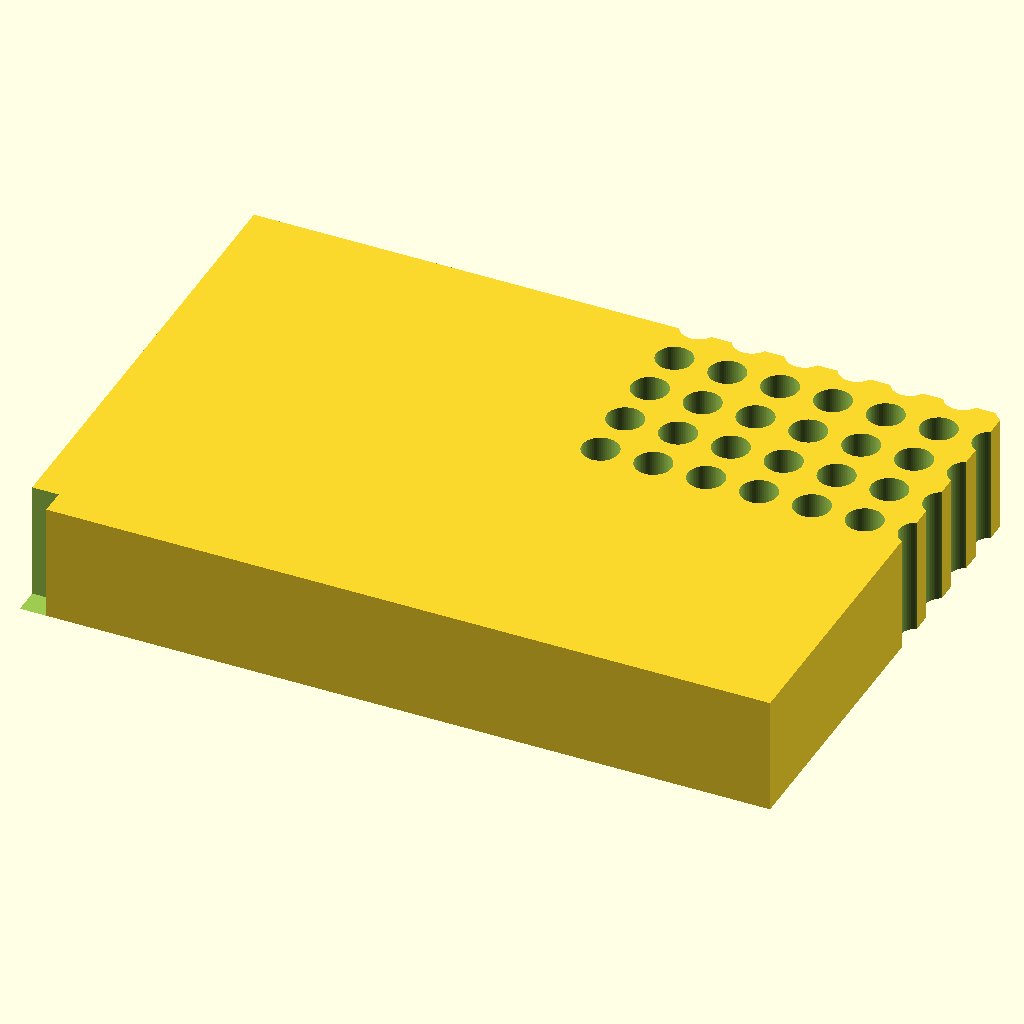
Cell 1: the model at its default parameters.
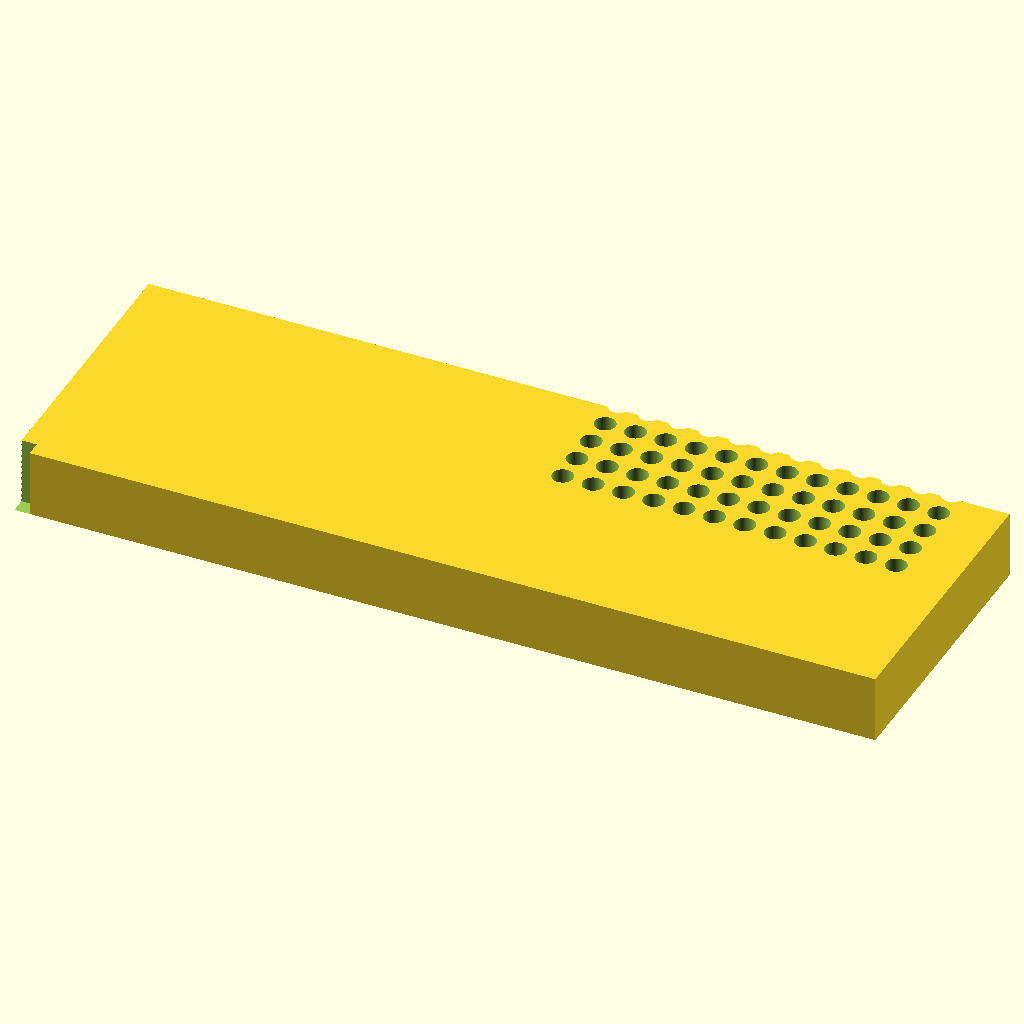
Cell 2: the same model with block_len = 255.52.
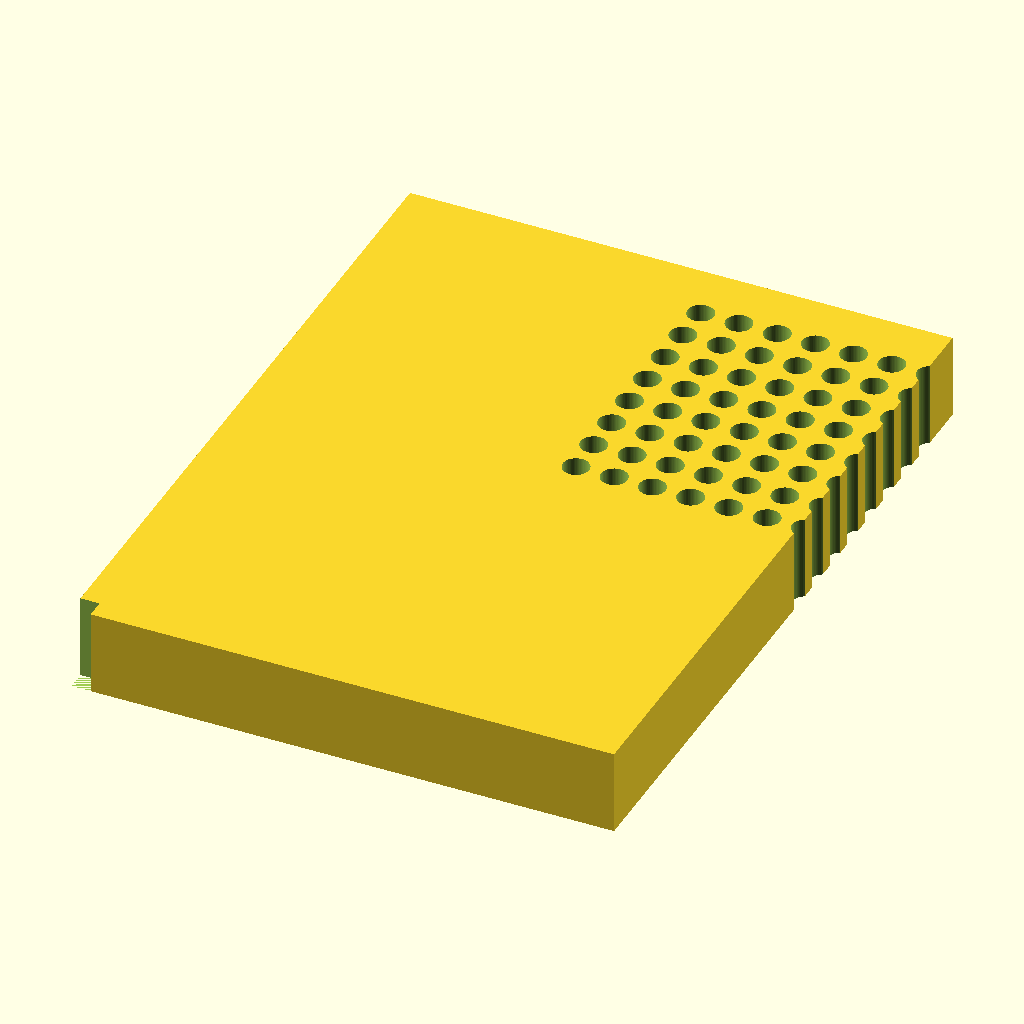
Cell 3 — block_wid set to 170.96, the other parameters unchanged.
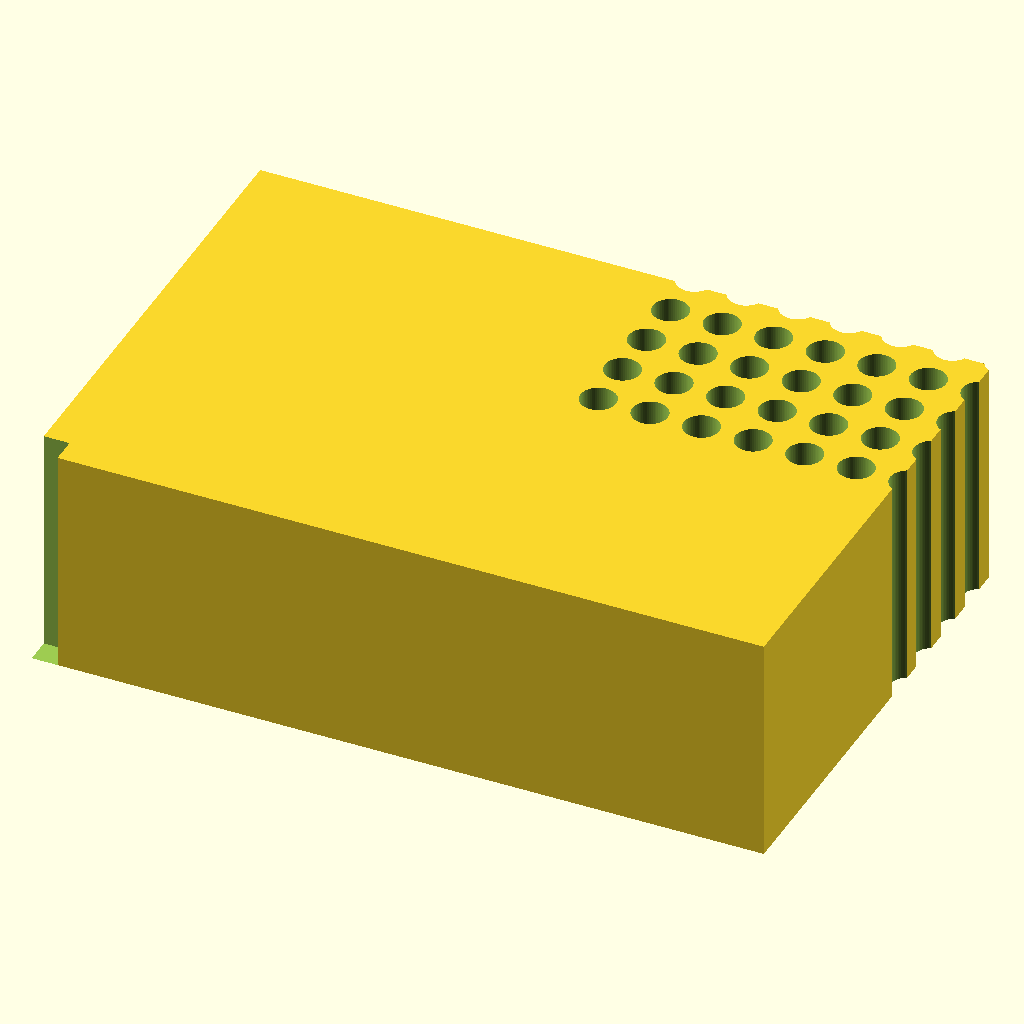
Cell 4 — block_ht set to 40, the other parameters unchanged.
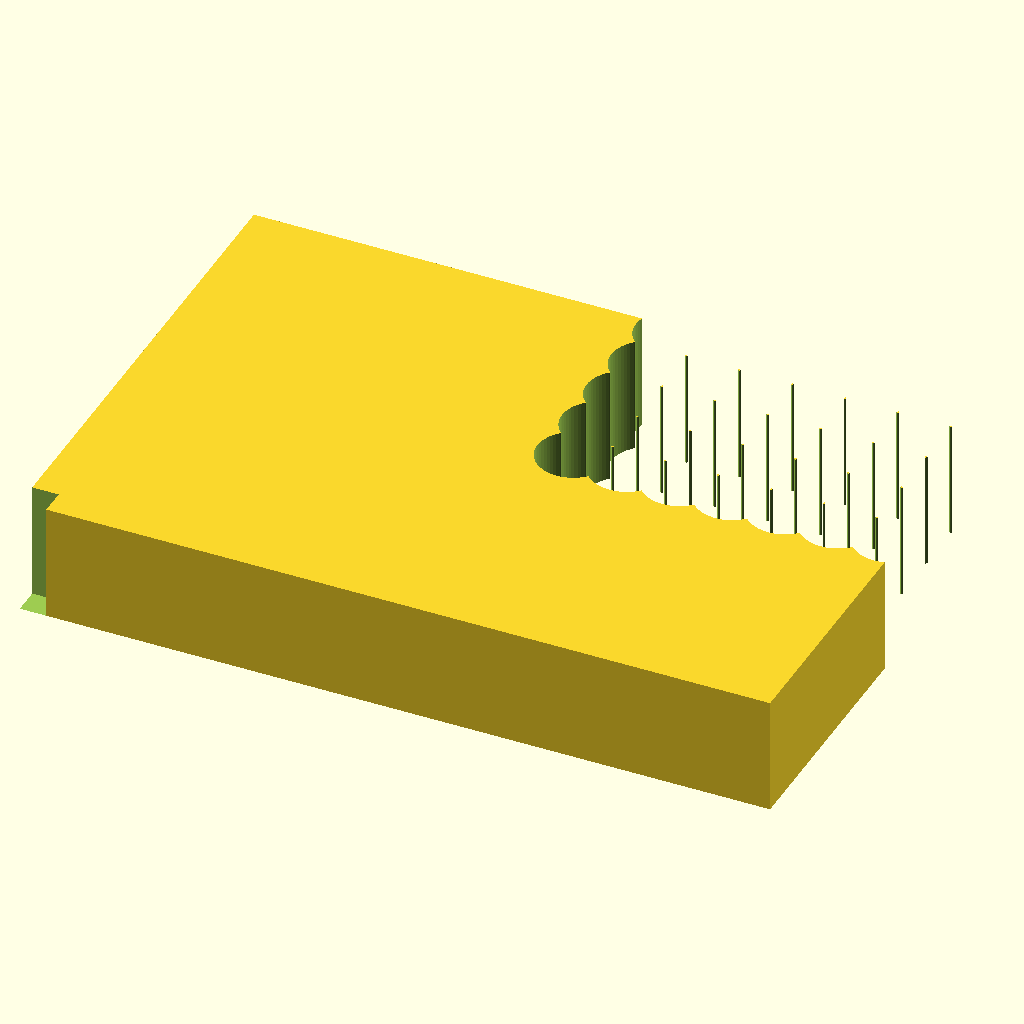
Cell 5 — hole_d set to 12.4, the other parameters unchanged.
All cells are drawn from the same view direction (rotation 55°, 0°, 25°, orthographic, colour scheme Cornfield), but the view is re-fitted for each cell, so position and scale can differ between cells as well as the parameter.
OpenSCAD source file bench/results/gpu-v7-g1/code/scadcoder-v7/pcr_tube_rack_sbs_s7_a0.scad:
// 96-well PCR tube (0.2 mL) rack - microplate footprint
// Units: mm. Print orientation: base on XY plane, builds +Z.

// ---------- Parameters ----------
block_len    = 127.76;   // block length along X
block_wid    = 85.48;    // block width along Y
block_ht     = 20;       // block height along Z

hole_d       = 6.2;      // through-hole diameter
hole_nx      = 12;       // columns along X
hole_ny      = 8;        // rows along Y
hole_pitch   = 9.0;      // centre-to-centre spacing

first_x      = 14.38;    // centre of A1 from left edge
first_y      = 11.24;    // centre of A1 from back edge

chamfer_leg  = 5;        // chamfer leg length (45 deg)
eps          = 0.5;      // cutter overshoot past faces

$fn = 64;

// ---------- Model ----------
difference() {
    // Main block, centred in X/Y, resting on z = 0
    translate([-block_len/2, -block_wid/2, 0])
        cube([block_len, block_wid, block_ht]);

    // 96 through-holes, grid centred on the block
    for (i = [0 : hole_nx - 1])
        for (j = [0 : hole_ny - 1])
            translate([first_x + i * hole_pitch - hole_d/2,
                       first_y + j * hole_pitch - hole_d/2,
                       -eps])
                cylinder(d = hole_d, h = block_ht + 2*eps);

    // Orientation mark: 45-degree chamfer off the A1 corner vertical edge
    translate([-block_len/2 - eps, -block_wid/2 - eps, 0])
        linear_extrude(len = block_ht + 2*eps)
            polygon([[-chamfer_leg, -chamfer_leg],
                     [chamfer_leg, -chamfer_leg],
                     [chamfer_leg, chamfer_leg],
                     [-chamfer_leg, chamfer_leg]]);
}
Parameter table extracted from the source (name, type, default, range or options):
block_len: number, default 127.76
block_wid: number, default 85.48
block_ht: number, default 20
hole_d: number, default 6.2
hole_nx: number, default 12
hole_ny: number, default 8
hole_pitch: number, default 9
first_x: number, default 14.38
first_y: number, default 11.24
chamfer_leg: number, default 5
eps: number, default 0.5
